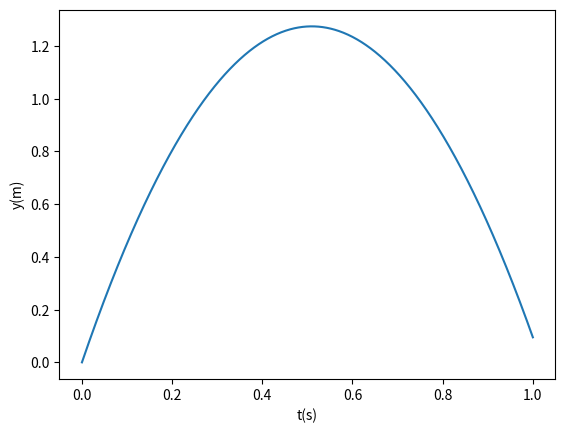

This chart was generated by the following Python code:
from numpy import linspace
from matplotlib.pyplot import plot, xlabel, ylabel, show

v0 = 5
g = 9.81
t = linspace(0, 1, 1001)
y = v0 * t - 0.5 * g * t ** 2
plot(t, y)
xlabel('t(s)')
ylabel('y(m)')
show()
